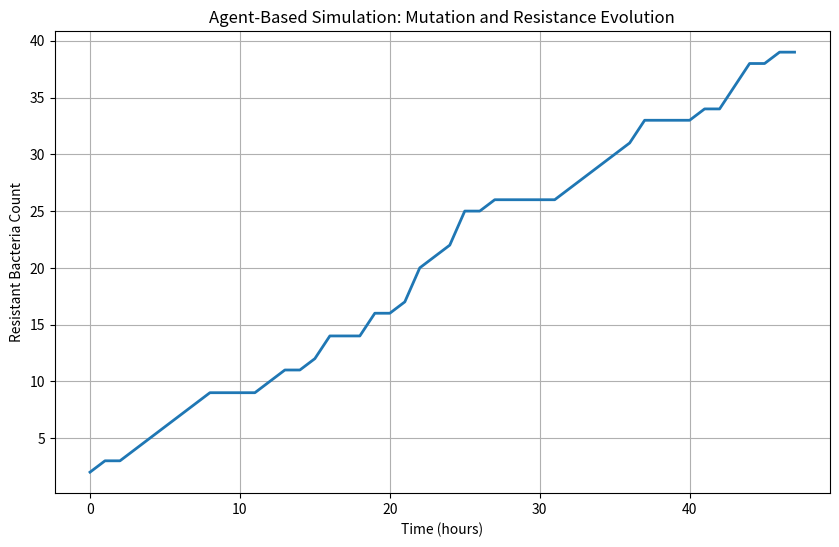

Reproduce this figure in Python. (Note: this script raises an exception after producing the figure.)
import numpy as np
import matplotlib.pyplot as plt

class Bacteria:
    def __init__(self, resistant=False):
        self.resistant = resistant

    def mutate(self, mutation_rate):
        if not self.resistant and np.random.rand() < mutation_rate:
            self.resistant = True

def simulate_bacterial_population(initial_population, mutation_rate, hours):
    bacteria = [Bacteria() for _ in range(initial_population)]
    resistant_counts = []

    for _ in range(hours):
        for bacterium in bacteria:
            bacterium.mutate(mutation_rate)
        resistant_count = sum([1 for b in bacteria if b.resistant])
        resistant_counts.append(resistant_count)

    # Plotting the simulation results
    plt.figure(figsize=(10, 6))
    plt.plot(range(hours), resistant_counts, label='Resistant Bacteria', linewidth=2)
    plt.xlabel('Time (hours)')
    plt.ylabel('Resistant Bacteria Count')
    plt.title('Agent-Based Simulation: Mutation and Resistance Evolution')
    plt.grid(True)
    plt.savefig('./plots/agent_based_simulation.png')
    plt.show()

if __name__ == '__main__':
    simulate_bacterial_population(100, mutation_rate=0.01, hours=48)
